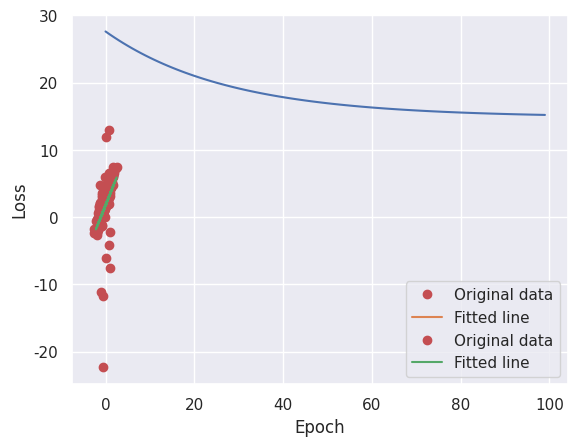

The script that saved this image:
# Gradient descent computation

import numpy as np
import matplotlib.pyplot as plt
import seaborn as sns

sns.set()

# Create random beautiful dataset for linear regression with 500 samples and noise outliers
x = np.random.randn(100, 1)
y = 2 * x + 3 + np.random.randn(100, 1)
y[::10] = 10 * np.random.randn(10, 1)  # Add noise outliers
w, b, = 0, 0  # Initial weights and bias

# Hyper parameters
learning_rate = 0.01
epochs = 100

# Initialize weights
w = np.random.randn(1, 1)

# Initialize bias
b = np.random.randn(1, 1)

# Initialize loss
loss = np.mean((w * x + b - y) ** 2)

# Initialize loss stock
loss_stock = []


# Gradient descent
def gradient_descent(x, y, w, b, learning_rate):
    # Compute loss
    loss = np.mean((w * x + b - y) ** 2)  # MSE

    # Compute gradients
    dw = 2 * np.mean((w * x + b - y) * x)  # This is the derivative of MSE with respect to weights
    db = 2 * np.mean(w * x + b - y)  # This is the derivative of MSE with respect to bias

    # Update weights
    w = w - learning_rate * dw  # Update weights
    b = b - learning_rate * db  # Update bias

    return w, b, loss  # Return updated weights and loss


# Gradient descent iterations
for epoch in range(epochs):
    w, b, loss = gradient_descent(x, y, w, b, learning_rate)  # Update weights and loss
    print(f'Epoch: {epoch + 1}/{epochs}, Loss: {loss:.4f}')  # Print loss
    loss_stock.append(loss)  # Append loss to loss stock

# Plot loss
plt.plot(range(epochs), loss_stock)
plt.xlabel('Epoch')
plt.ylabel('Loss')
plt.show()

# Plot data and fitted line
plt.plot(x, y, 'ro', label='Original data')
plt.plot(x, w * x + b, label='Fitted line')
plt.legend()
plt.show()

# Create the test data
x_test = np.random.randn(100, 1)
y_test = 2 * x_test + 3 + np.random.randn(100, 1)

# Compute loss on test data
loss = np.mean((w * x_test + b - y_test) ** 2)
print(f'Loss on test data: {loss:.4f}')

# Compute accuracy on test data
accuracy = 1 - loss / np.mean(y_test ** 2)
print(f'Accuracy on test data: {accuracy:.4f}')

# Plot data and fitted line
plt.plot(x_test, y_test, 'ro', label='Original data')
plt.plot(x_test, w * x_test + b, label='Fitted line')
plt.legend()
plt.show()
